Photos from the image-classification dataset "Intro2GPU_FinalProject" in the GitHub repository jhuan121/Intro2GPU_FinalProject. Its 2 classes are: abdominal, non-abdominal.

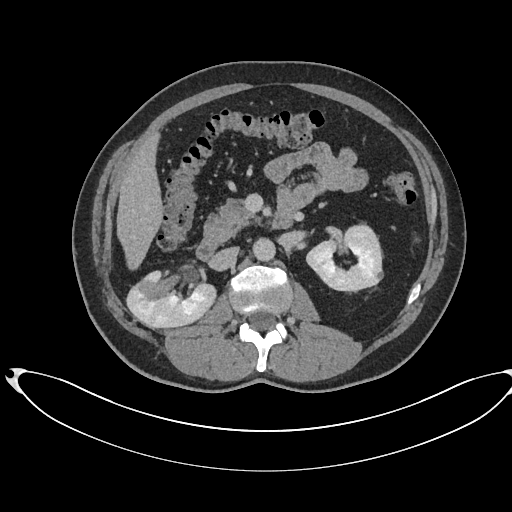
Label: non-abdominal

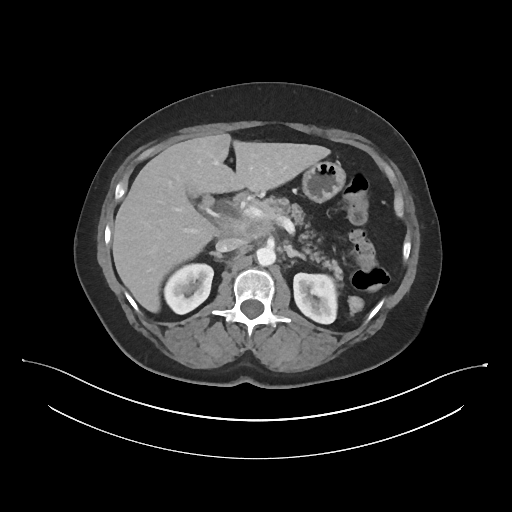
Label: abdominal

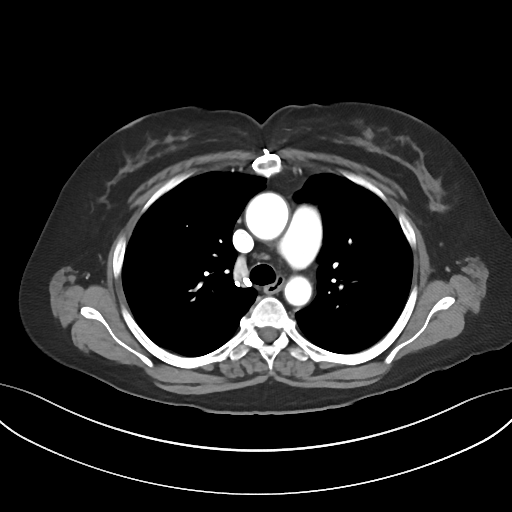
Label: non-abdominal

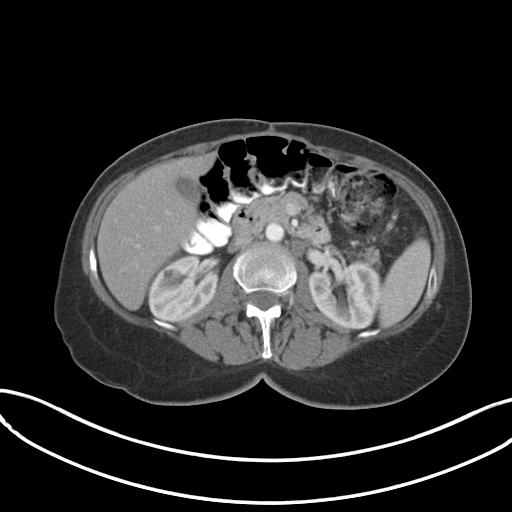
Label: abdominal

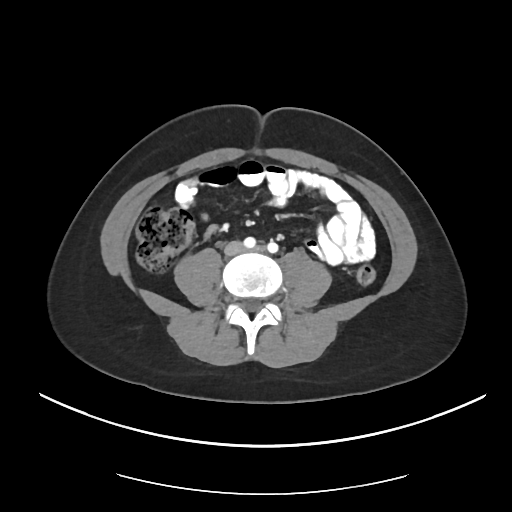
Label: abdominal

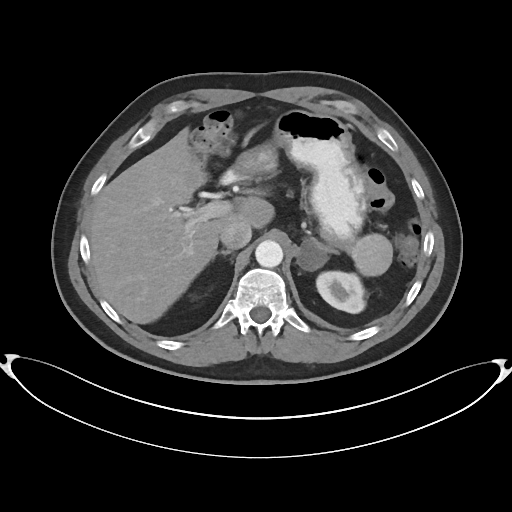
Label: abdominal
